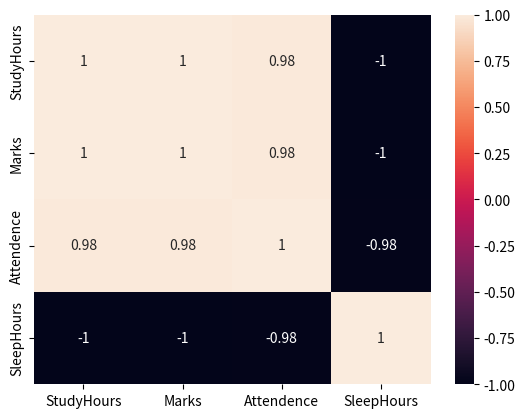

This chart was generated by the following Python code:
import pandas as pd
import matplotlib.pyplot as plt
import seaborn as sns

data = {
    "StudyHours": [1, 2, 3, 4, 5],
    "Marks":[35, 45, 55, 65, 75],
    "Attendence":[60, 65, 70, 80, 90],
    "SleepHours":[8, 7, 6, 5, 4]
}

df = pd.DataFrame(data)

sns.heatmap(df.corr(),annot = True)
plt.show()
